Image classification data set "hunger" (dfredriksen/DQNCloud on GitHub). Class labels (4): fed, full, not full, starving.

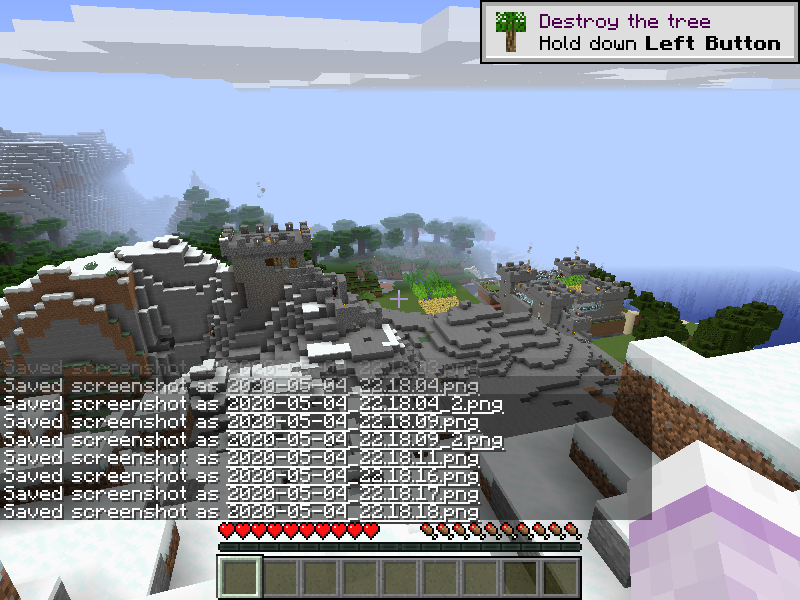
Label: full

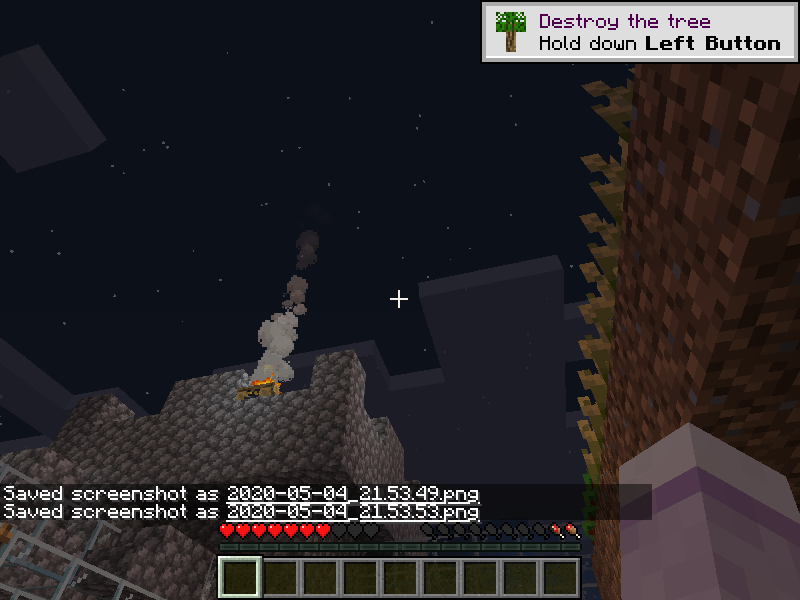
Label: not full

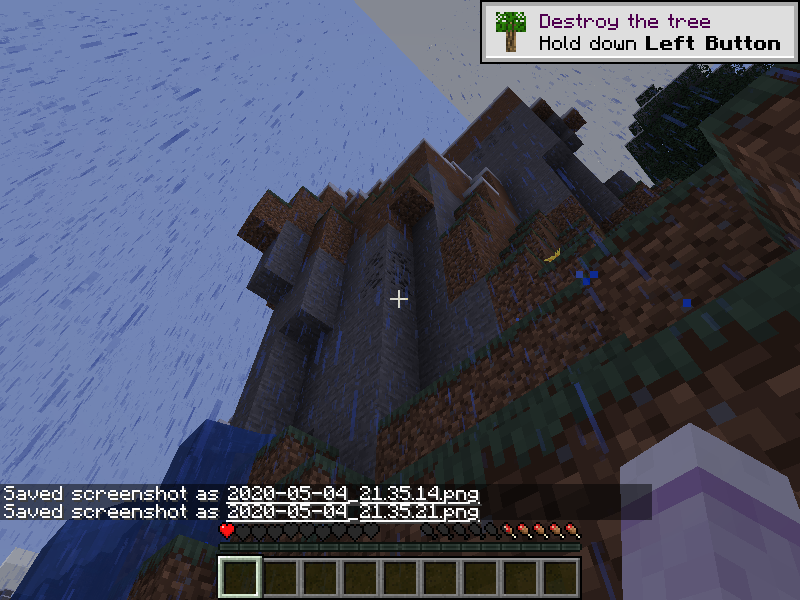
Label: not full

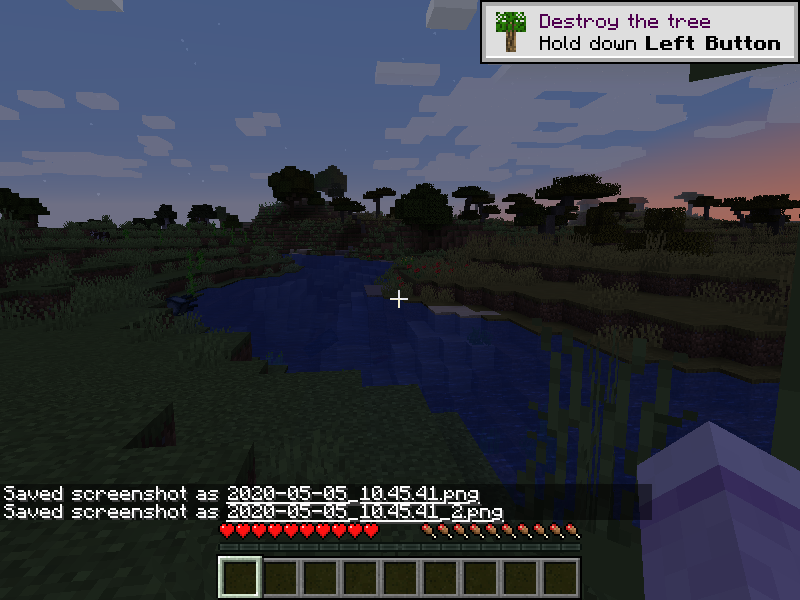
Label: full

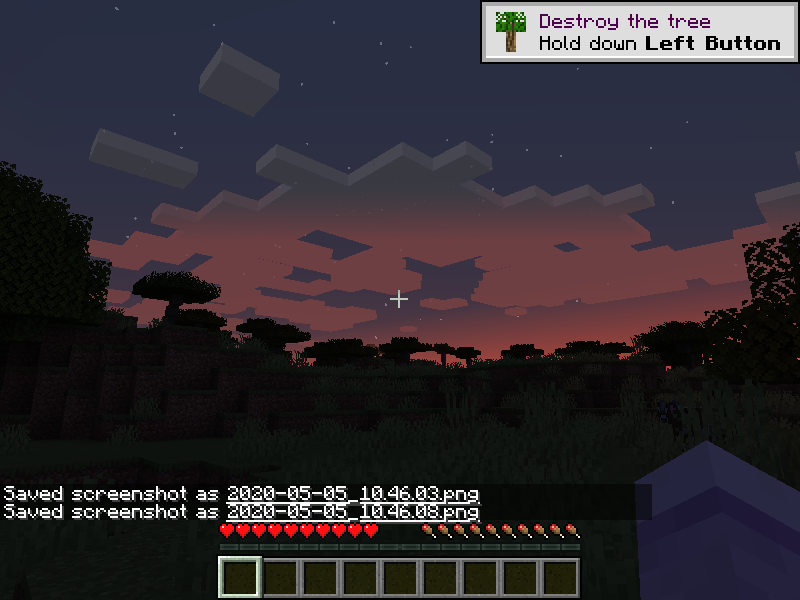
Label: full

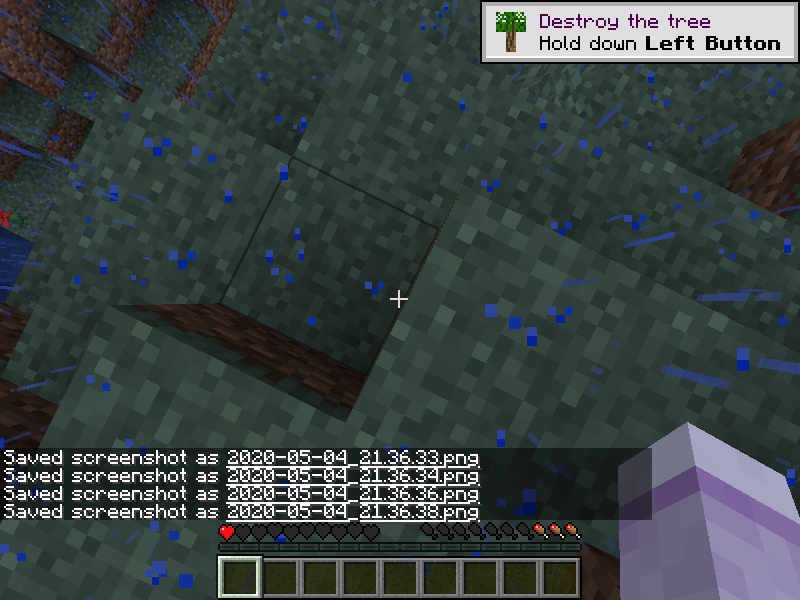
Label: starving
